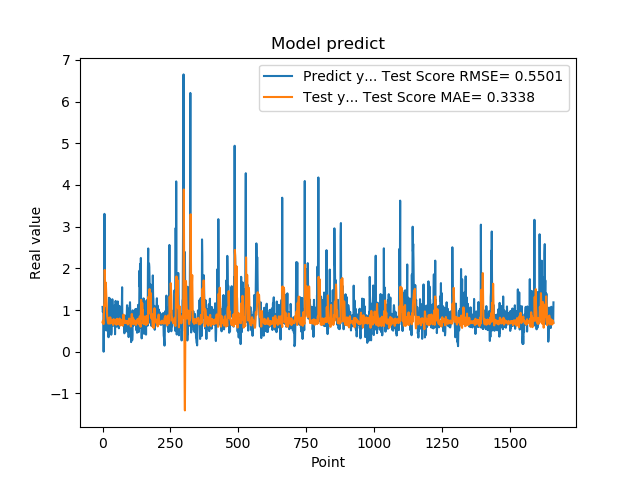

The table this chart was drawn from, first rows:
1.074290990829999792e+00, 7.038936682199317119e-01
9.521890282630000035e-01, 7.372684140273472186e-01
9.879170060160000766e-01, 7.210467401870863657e-01
1.011654973029999960e+00, 6.666426285201143553e-01
0.000000000000000000e+00, 6.636921553827462850e-01
7.643579840659999736e-01, 9.011117882678530977e-01
7.788103222849999119e-01, 1.133165341583846519e+00
3.306220054629999794e+00, 1.156144692411831487e+00
1.055441975589999970e+00, 1.961468104676990176e+00
7.543110251430000801e-01, 1.707543209082424740e+00
7.915459871289999283e-01, 1.098913058309906932e+00
1.409499049189999909e+00, 1.141889790968327878e+00
8.875439763070001042e-01, 1.658258823763950174e+00
6.401469707490000660e-01, 1.516401889039841855e+00
5.082880258560000808e-01, 1.333632471997021618e+00
8.640019893649999450e-01, 1.147921704125395514e+00
5.725920200349999822e-01, 9.365578293784505570e-01
8.469420075419999971e-01, 8.399615835686919940e-01
9.181020259860001032e-01, 8.059916439965775226e-01
7.976629734039999420e-01, 7.476423099390987481e-01
9.608020186419998776e-01, 6.983924216189375533e-01
9.555831551549999192e-01, 6.743799440564238745e-01
3.470349907879999862e-01, 6.806543105974610652e-01
9.546210169789999256e-01, 6.840897254222971791e-01
1.293938040730000072e+00, 7.561468699522150283e-01
5.251880288119999962e-01, 8.138804107921099318e-01
4.773890078070000542e-01, 7.041886570292084091e-01
1.275226235389999907e+00, 6.735758941227028007e-01
8.723750114439999814e-01, 8.242801800017487412e-01
8.355640172959999390e-01, 8.105888723271134078e-01
7.321749925609999377e-01, 6.893849893107828475e-01
7.640249729160000225e-01, 6.827169516568738494e-01
4.072830080990000323e-01, 7.627332844023825276e-01
4.752210080619999610e-01, 7.224414612065679364e-01
8.781340122220000488e-01, 7.394129733336916033e-01
7.414129972460000717e-01, 7.631853735742383238e-01
1.258002042770000051e+00, 7.507803575045076672e-01
1.069700956339999953e+00, 7.509685436893400734e-01
7.274609804150000691e-01, 6.712233496851395254e-01
7.892770171170000459e-01, 6.421815065464969718e-01
6.237750053410000550e-01, 7.063591680580829646e-01
6.914690136910000007e-01, 7.814941084649696945e-01
8.557710051540000640e-01, 7.552658231151720969e-01
7.093830108640000187e-01, 7.243407931262644261e-01
1.014547944070000041e+00, 6.967980136950517878e-01
1.115731000900000103e+00, 6.942889703427660431e-01
4.182830154900000208e-01, 6.959596410836552671e-01
1.002280950550000105e+00, 6.683429133500337072e-01
1.218860983849999968e+00, 7.151197816527434803e-01
1.143296003339999922e+00, 7.695749531279892919e-01
6.528189778330000248e-01, 7.420247766024317126e-01
6.746559739110000731e-01, 6.459348171983283482e-01
6.009536385540000802e-01, 7.261838011684934591e-01
6.694570183749999348e-01, 7.743334210641047433e-01
6.538079977039999990e-01, 7.910699851859342990e-01
7.814120054240000224e-01, 7.333071503451954465e-01
1.206303954120000022e+00, 7.087747028998210297e-01
8.469259738919999725e-01, 7.297040471293056996e-01
8.286409974099999687e-01, 6.901403471662559408e-01
6.482390165329999787e-01, 6.614660084298159548e-01
5.623700022700000023e-01, 6.823970633357129278e-01
... 1,599 more rows
